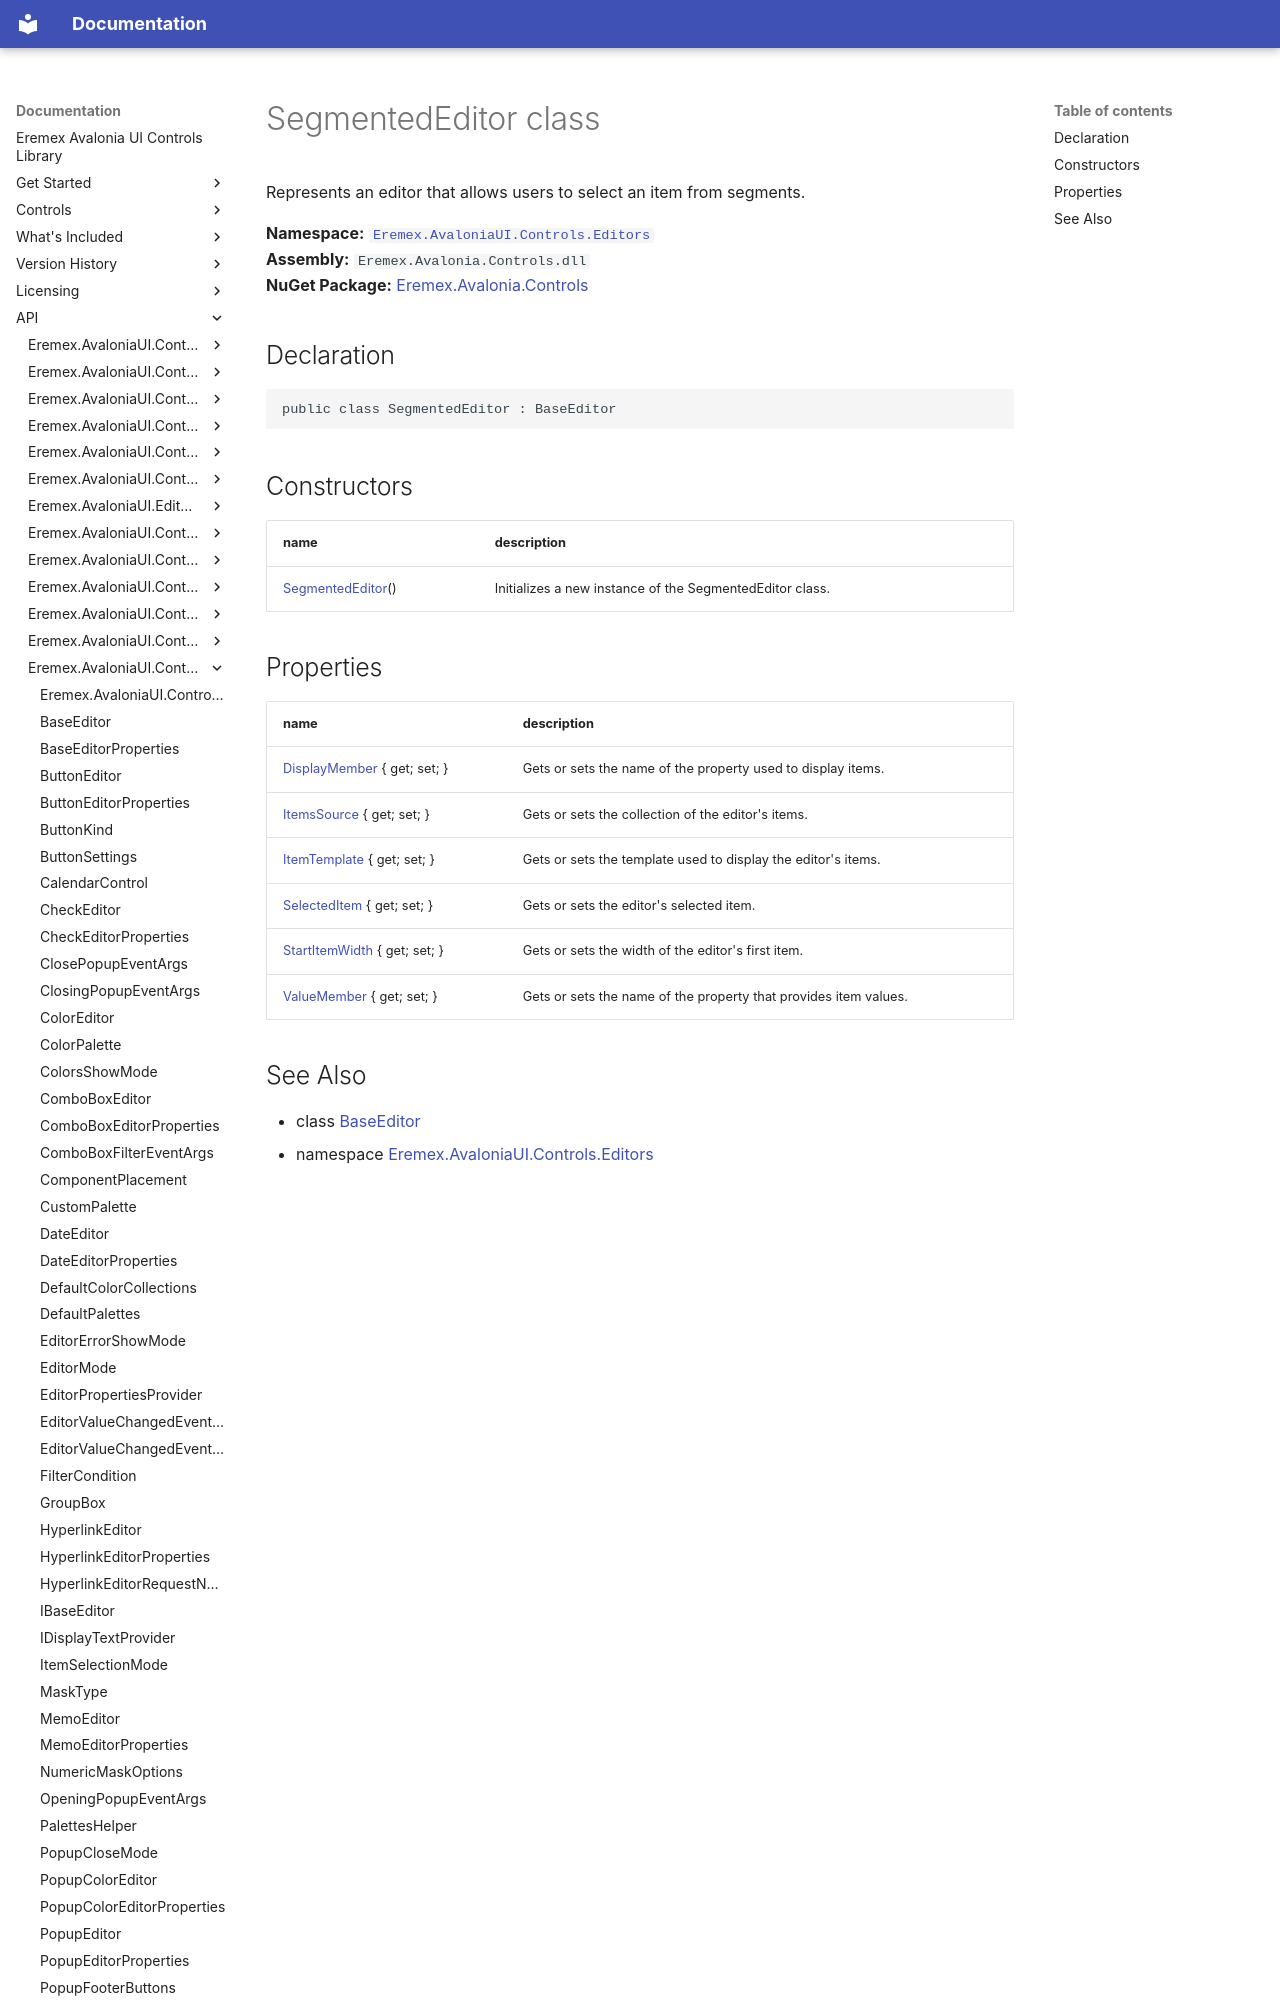

repository: Eremex/controls-doc · page: API/Eremex.AvaloniaUI.Controls.Editors/SegmentedEditor/index.html · generator: mkdocs

# SegmentedEditor class

Represents an editor that allows users to select an item from segments.

**Namespace:** [`Eremex.AvaloniaUI.Controls.Editors`](./index.md)  
**Assembly:** `Eremex.Avalonia.Controls.dll`  
**NuGet Package:** [Eremex.Avalonia.Controls](https://www.nuget.org/packages/Eremex.Avalonia.Controls)

## Declaration

```csharp
public class SegmentedEditor : BaseEditor
```

## Constructors

| name | description |
| --- | --- |
| [SegmentedEditor](SegmentedEditor/SegmentedEditor.md)() | Initializes a new instance of the SegmentedEditor class. |
